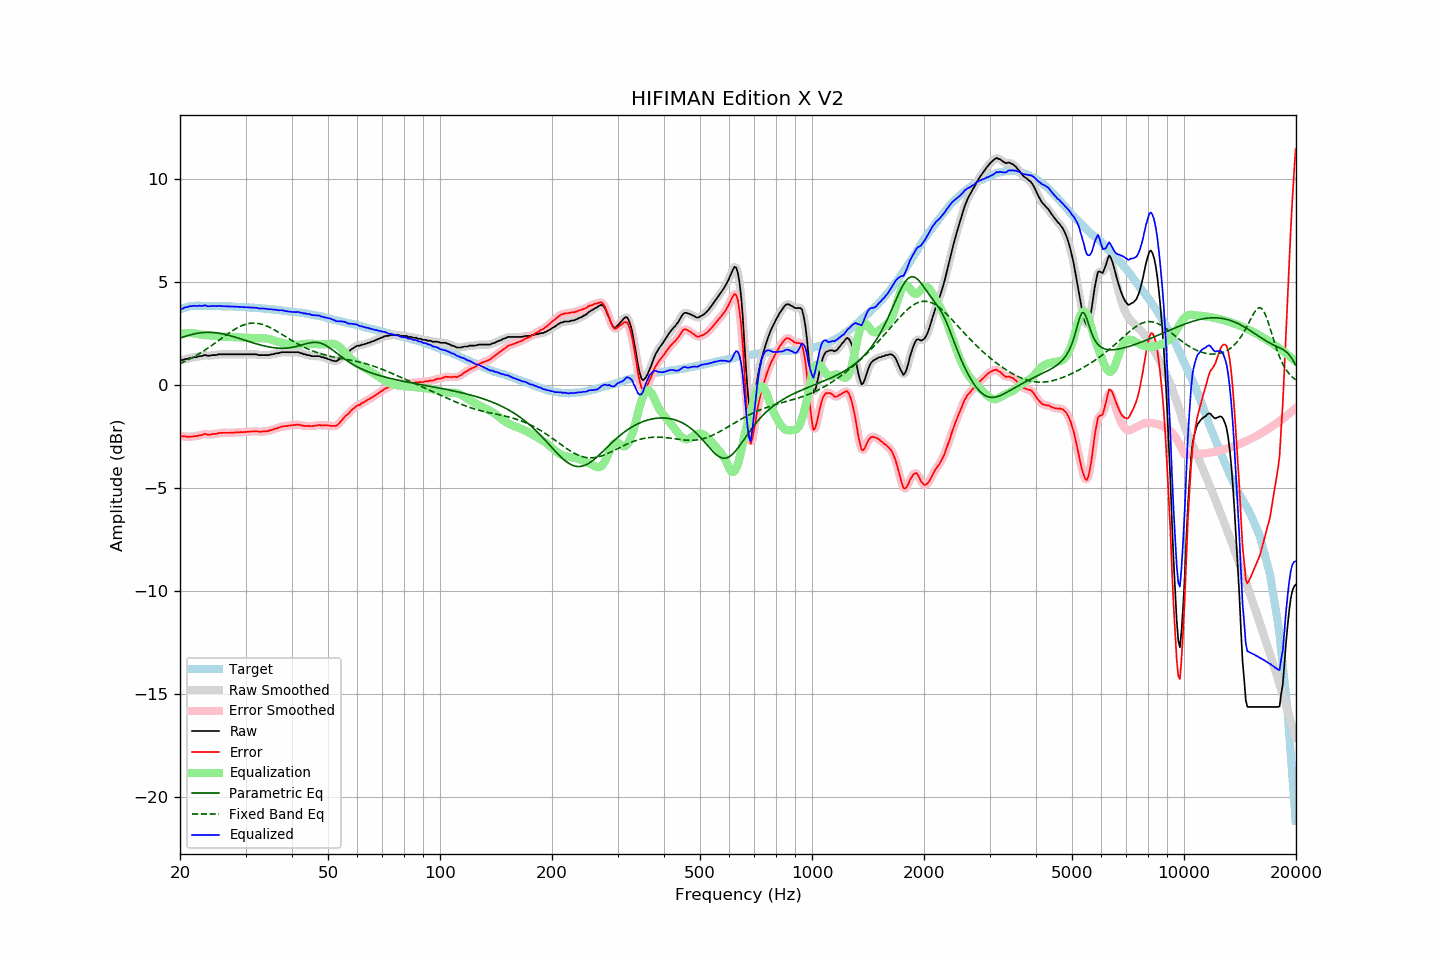

Source data for this figure (header and first rows):
frequency, raw, error, smoothed, error_smoothed, equalization, parametric_eq, fixed_band_eq, equalized_raw, equalized_smoothed, target
20.00, 1.20, -2.46, 1.20, -2.46, 2.46, 2.26, 1.04, 3.66, 3.66, 3.66
20.20, 1.20, -2.49, 1.21, -2.48, 2.48, 2.29, 1.07, 3.68, 3.69, 3.69
20.40, 1.21, -2.51, 1.22, -2.50, 2.49, 2.32, 1.10, 3.70, 3.71, 3.72
20.61, 1.25, -2.49, 1.23, -2.51, 2.50, 2.34, 1.14, 3.75, 3.74, 3.73
20.81, 1.25, -2.52, 1.26, -2.51, 2.51, 2.37, 1.18, 3.76, 3.77, 3.77
21.02, 1.27, -2.53, 1.27, -2.51, 2.51, 2.39, 1.21, 3.78, 3.79, 3.79
21.23, 1.30, -2.50, 1.29, -2.52, 2.51, 2.41, 1.25, 3.81, 3.80, 3.80
21.44, 1.30, -2.51, 1.31, -2.51, 2.51, 2.44, 1.29, 3.81, 3.82, 3.81
21.66, 1.32, -2.50, 1.32, -2.50, 2.50, 2.45, 1.33, 3.82, 3.82, 3.82
21.87, 1.34, -2.48, 1.33, -2.50, 2.49, 2.47, 1.38, 3.83, 3.82, 3.82
22.09, 1.34, -2.49, 1.35, -2.48, 2.48, 2.49, 1.42, 3.82, 3.83, 3.83
22.31, 1.36, -2.47, 1.36, -2.47, 2.46, 2.50, 1.47, 3.82, 3.83, 3.83
22.54, 1.39, -2.44, 1.38, -2.46, 2.45, 2.51, 1.51, 3.84, 3.82, 3.83
22.76, 1.39, -2.44, 1.40, -2.43, 2.43, 2.52, 1.56, 3.82, 3.83, 3.83
22.99, 1.40, -2.42, 1.42, -2.41, 2.42, 2.53, 1.61, 3.82, 3.84, 3.82
23.22, 1.44, -2.38, 1.42, -2.40, 2.41, 2.54, 1.66, 3.85, 3.84, 3.82
23.45, 1.44, -2.38, 1.43, -2.39, 2.41, 2.54, 1.71, 3.85, 3.83, 3.82
23.69, 1.41, -2.41, 1.42, -2.40, 2.40, 2.54, 1.76, 3.81, 3.82, 3.82
23.92, 1.41, -2.41, 1.42, -2.41, 2.40, 2.54, 1.81, 3.81, 3.81, 3.82
24.16, 1.42, -2.41, 1.42, -2.41, 2.39, 2.54, 1.87, 3.81, 3.81, 3.83
24.40, 1.44, -2.39, 1.43, -2.39, 2.39, 2.54, 1.92, 3.83, 3.82, 3.83
24.65, 1.44, -2.38, 1.44, -2.39, 2.38, 2.53, 1.98, 3.82, 3.82, 3.82
24.89, 1.44, -2.38, 1.45, -2.37, 2.37, 2.53, 2.03, 3.81, 3.82, 3.82
25.14, 1.45, -2.37, 1.46, -2.36, 2.36, 2.52, 2.09, 3.81, 3.82, 3.82
25.39, 1.48, -2.34, 1.47, -2.35, 2.35, 2.50, 2.15, 3.83, 3.82, 3.82
25.65, 1.48, -2.34, 1.48, -2.33, 2.34, 2.49, 2.20, 3.82, 3.82, 3.82
25.91, 1.48, -2.33, 1.48, -2.33, 2.33, 2.48, 2.26, 3.81, 3.82, 3.81
26.16, 1.48, -2.33, 1.48, -2.33, 2.33, 2.46, 2.32, 3.81, 3.81, 3.81
26.43, 1.48, -2.33, 1.48, -2.32, 2.33, 2.45, 2.37, 3.81, 3.81, 3.81
26.69, 1.48, -2.33, 1.48, -2.33, 2.32, 2.43, 2.43, 3.80, 3.80, 3.80
26.96, 1.48, -2.32, 1.48, -2.33, 2.32, 2.41, 2.49, 3.80, 3.80, 3.80
27.23, 1.48, -2.32, 1.48, -2.32, 2.32, 2.39, 2.54, 3.80, 3.80, 3.80
27.50, 1.48, -2.32, 1.48, -2.32, 2.32, 2.37, 2.59, 3.80, 3.80, 3.80
27.77, 1.48, -2.31, 1.48, -2.32, 2.31, 2.34, 2.64, 3.79, 3.79, 3.79
28.05, 1.48, -2.31, 1.48, -2.31, 2.31, 2.32, 2.69, 3.79, 3.79, 3.79
28.33, 1.48, -2.30, 1.48, -2.30, 2.31, 2.30, 2.73, 3.79, 3.79, 3.78
28.62, 1.48, -2.30, 1.48, -2.30, 2.30, 2.27, 2.78, 3.78, 3.78, 3.78
28.90, 1.48, -2.30, 1.48, -2.30, 2.30, 2.25, 2.82, 3.78, 3.78, 3.78
29.19, 1.48, -2.29, 1.48, -2.29, 2.29, 2.22, 2.85, 3.77, 3.77, 3.77
29.48, 1.48, -2.30, 1.48, -2.29, 2.29, 2.20, 2.89, 3.77, 3.77, 3.78
29.78, 1.48, -2.29, 1.48, -2.29, 2.29, 2.17, 2.91, 3.77, 3.77, 3.77
30.08, 1.48, -2.29, 1.48, -2.28, 2.28, 2.15, 2.94, 3.76, 3.76, 3.77
30.38, 1.48, -2.27, 1.48, -2.28, 2.28, 2.12, 2.96, 3.75, 3.75, 3.75
30.68, 1.48, -2.27, 1.48, -2.27, 2.27, 2.09, 2.97, 3.75, 3.75, 3.75
30.99, 1.48, -2.26, 1.48, -2.27, 2.27, 2.07, 2.99, 3.75, 3.75, 3.74
31.30, 1.48, -2.26, 1.48, -2.26, 2.26, 2.05, 2.99, 3.74, 3.74, 3.74
31.61, 1.48, -2.26, 1.48, -2.25, 2.26, 2.02, 2.99, 3.74, 3.74, 3.74
31.93, 1.48, -2.25, 1.47, -2.25, 2.26, 2.00, 2.99, 3.74, 3.74, 3.73
32.24, 1.47, -2.25, 1.46, -2.26, 2.26, 1.97, 2.98, 3.73, 3.72, 3.72
32.57, 1.44, -2.28, 1.45, -2.26, 2.26, 1.95, 2.97, 3.70, 3.71, 3.72
32.89, 1.44, -2.27, 1.44, -2.27, 2.26, 1.93, 2.95, 3.70, 3.70, 3.71
33.22, 1.44, -2.26, 1.44, -2.27, 2.26, 1.91, 2.93, 3.70, 3.70, 3.70
33.55, 1.44, -2.26, 1.44, -2.26, 2.26, 1.89, 2.91, 3.70, 3.70, 3.70
33.89, 1.44, -2.25, 1.44, -2.25, 2.25, 1.87, 2.88, 3.69, 3.69, 3.69
34.23, 1.44, -2.25, 1.44, -2.25, 2.24, 1.86, 2.85, 3.68, 3.68, 3.69
34.57, 1.44, -2.24, 1.45, -2.23, 2.23, 1.84, 2.82, 3.67, 3.67, 3.68
34.92, 1.46, -2.20, 1.46, -2.21, 2.21, 1.83, 2.78, 3.67, 3.66, 3.66
35.27, 1.48, -2.18, 1.47, -2.19, 2.18, 1.81, 2.74, 3.66, 3.66, 3.66
35.62, 1.48, -2.17, 1.49, -2.16, 2.16, 1.80, 2.70, 3.64, 3.65, 3.65
35.97, 1.51, -2.13, 1.51, -2.14, 2.14, 1.79, 2.65, 3.65, 3.64, 3.64
... 635 more rows
